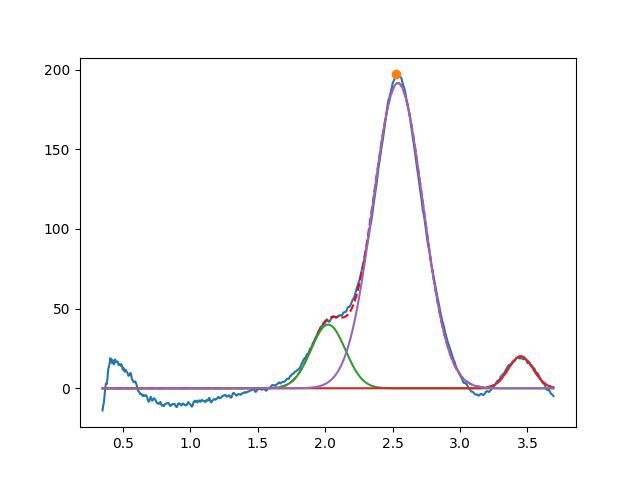

Source data for this figure (header and first rows):
2.022411949761025785e+00, 3.999999999999999289e+01, 2.999999999999999334e-01, 9.999999999999998890e-01
3.450000000000000622e+00, 2.008251924244747144e+01, 2.161001948468818101e-01, 9.999999999999997780e-01
2.539694710017345258e+00, 1.915764668273242819e+02, 4.353693824246869792e-01, 9.999999999636425274e-01
